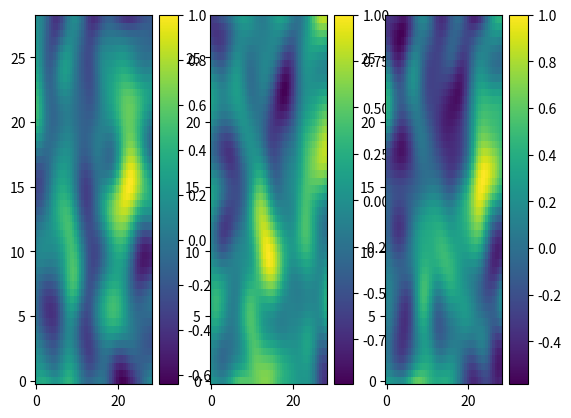

Python code for this plot:
from __future__ import division
import numpy as np
import matplotlib.pyplot as plt


def kernel(x_1, x_2):
    sqdist = np.sum(x_1**2, 1).reshape(-1, 1) + np.sum(x_2**2, 1) - 2*np.dot(x_1, x_2.T)
    return np.exp(-.5*sqdist)

n = 50
Xtest = np.linspace(-5, 5, n).reshape(-1, 1)
x = np.linspace(0, 28, n)
K_ = kernel(Xtest, Xtest)

L = np.linalg.cholesky(K_+10**(-6)*np.eye(n))

norm = np.random.normal(size=(n, n))
norm2 = np.random.normal(size=(n, n))
f_prior = np.dot(L, np.dot(L, norm).T).T
#f_prior = np.dot(np.dot(L, norm), L)
f_prior = f_prior/np.max(f_prior)
#f_prior_2 = np.dot(np.dot(L, norm2), L)
f_prior_2 = np.dot(L, np.dot(L, norm2).T).T
f_prior_2 = f_prior_2/np.max(f_prior_2)

coeff = 0.5
f_prior_3 = coeff*f_prior + (1-coeff)*f_prior_2
f_prior_3 = f_prior_3/np.max(np.max(f_prior_3))
fig = plt.figure()
plt.subplot(1, 3, 1)
plt.pcolor(x, x, f_prior)
plt.colorbar()
plt.subplot(1, 3, 2)
plt.pcolor(x, x, f_prior_2)
plt.colorbar()
plt.subplot(1, 3, 3)
plt.pcolor(x, x, f_prior_3)
plt.colorbar()
plt.show()
